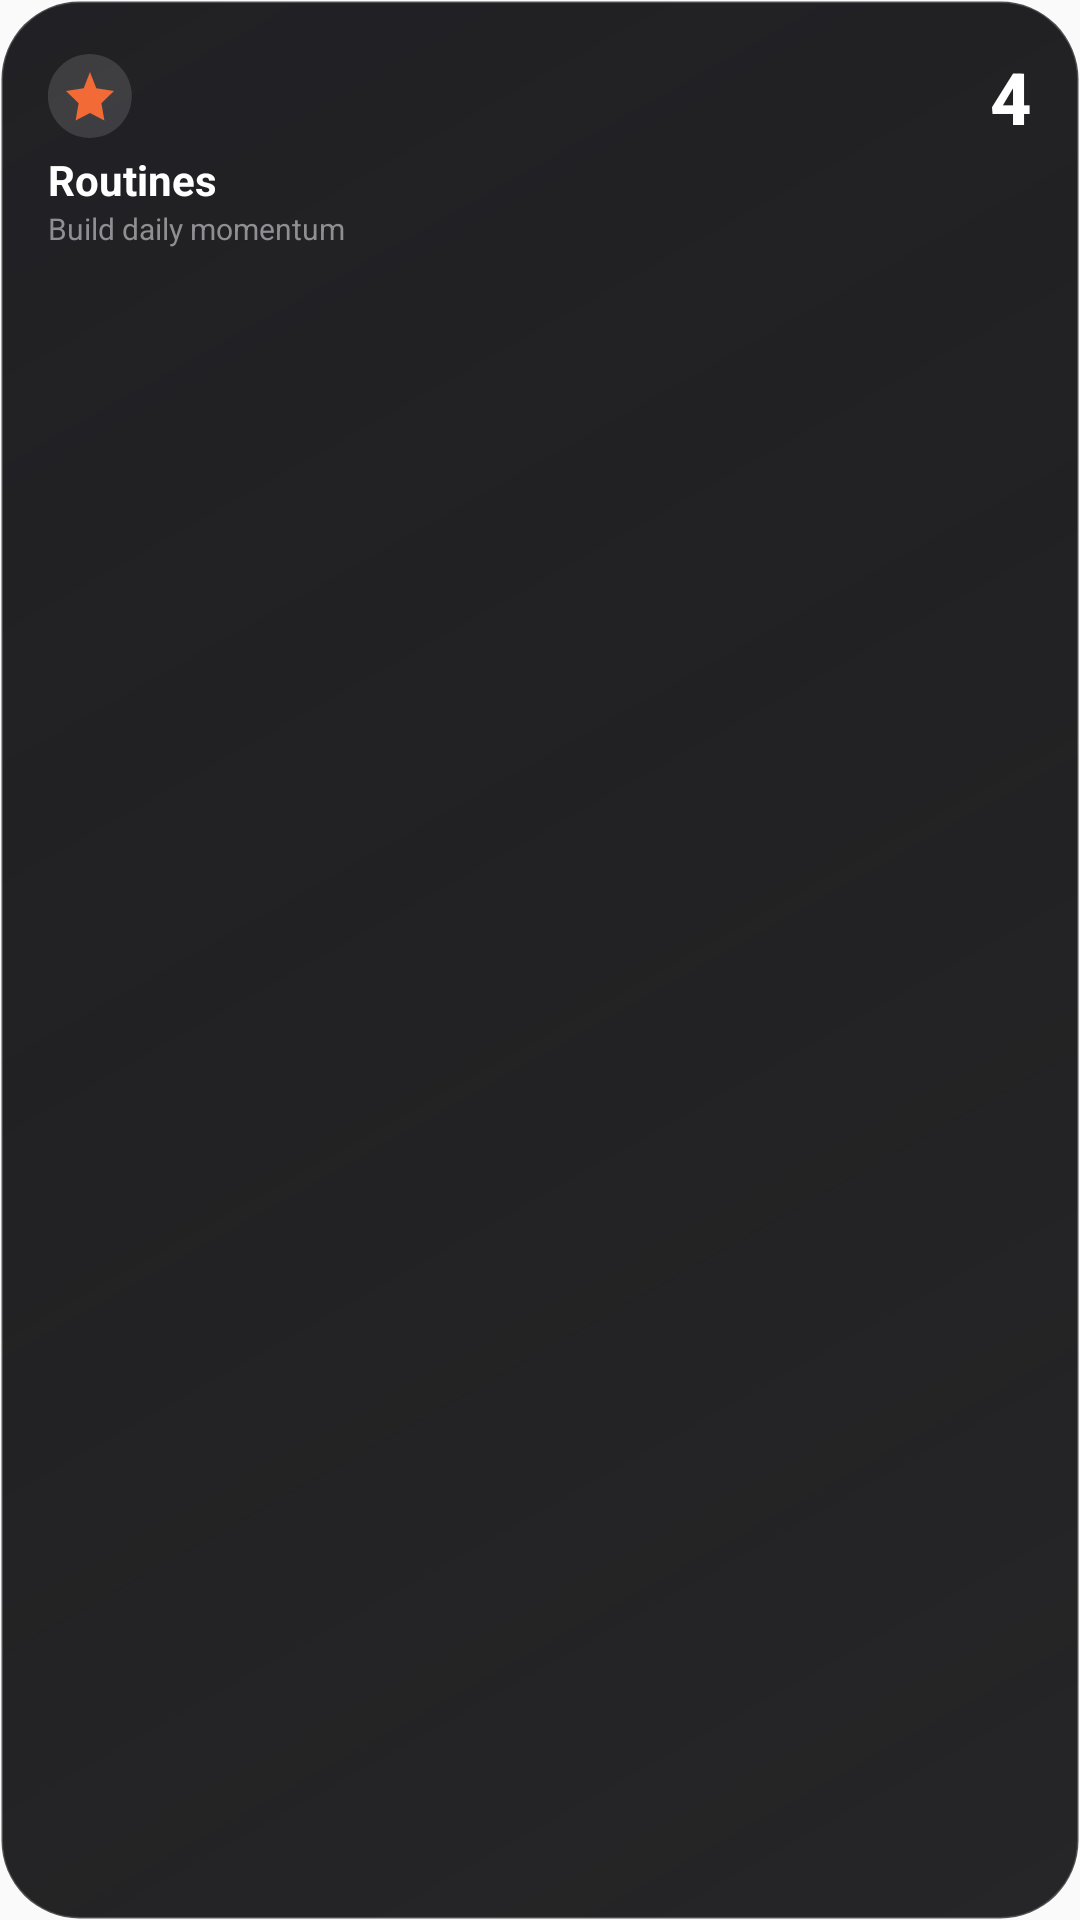

Android layout source for this screen:
<!-- AndroidManifest.xml: application theme AppTheme -->
<!-- res/layout/taskify_habits_compact_widget.xml -->
<?xml version="1.0" encoding="utf-8"?>
<LinearLayout xmlns:android="http://schemas.android.com/apk/res/android"
    android:id="@+id/widget_compact_habits_root"
    android:layout_width="match_parent"
    android:layout_height="match_parent"
    android:orientation="vertical"
    android:padding="16dp"
    android:background="@drawable/taskify_widget_small_bg">

    
    <LinearLayout
        android:id="@+id/compact_habits_header"
        android:layout_width="match_parent"
        android:layout_height="wrap_content"
        android:layout_marginBottom="6dp"
        android:orientation="vertical">

        
        <LinearLayout
            android:layout_width="match_parent"
            android:layout_height="wrap_content"
            android:orientation="horizontal"
            android:gravity="center_vertical">

            <ImageView
                android:layout_width="28dp"
                android:layout_height="28dp"
                android:src="@drawable/taskify_ic_circle_sparkle" />

            <FrameLayout
                android:layout_width="0dp"
                android:layout_height="1dp"
                android:layout_weight="1" />

            
            <TextView
                android:id="@+id/compact_habits_count"
                android:layout_width="wrap_content"
                android:layout_height="wrap_content"
                android:text="4"
                android:textColor="#FFFFFF"
                android:textSize="24sp"
                android:textStyle="bold"
                android:fontFamily="sans-serif-medium" />
        </LinearLayout>

        
        <TextView
            android:layout_width="wrap_content"
            android:layout_height="wrap_content"
            android:layout_marginTop="2dp"
            android:text="Routines"
            android:textColor="#FFFFFF"
            android:textSize="14sp"
            android:textStyle="bold" />

        <TextView
            android:id="@+id/compact_habits_subtitle"
            android:layout_width="wrap_content"
            android:layout_height="wrap_content"
            android:text="Build daily momentum"
            android:textColor="#8E8E93"
            android:textSize="10sp"
            android:maxLines="1"
            android:ellipsize="end" />
    </LinearLayout>

    
    <ListView
        android:id="@+id/widget_scroll_list"
        android:layout_width="match_parent"
        android:layout_height="0dp"
        android:layout_weight="1"
        android:clipToPadding="false"
        android:divider="@android:color/transparent"
        android:dividerHeight="4dp"
        android:paddingTop="2dp"
        android:paddingBottom="2dp"
        android:scrollbars="none" />

    
    <LinearLayout
        android:id="@+id/widget_empty"
        android:layout_width="match_parent"
        android:layout_height="0dp"
        android:layout_weight="1"
        android:orientation="vertical"
        android:gravity="center"
        android:visibility="gone">

        <TextView
            android:layout_width="wrap_content"
            android:layout_height="wrap_content"
            android:text="All Clear ✓"
            android:textColor="#FFFFFF"
            android:textSize="13sp"
            android:textStyle="bold" />

        <TextView
            android:layout_width="wrap_content"
            android:layout_height="wrap_content"
            android:layout_marginTop="2dp"
            android:text="All routines done today"
            android:textColor="#8E8E93"
            android:textSize="10sp" />
    </LinearLayout>
</LinearLayout>
<!-- resources referenced by this layout -->
<resources>
  <!-- drawable taskify_ic_circle_sparkle (drawable) -->
  <?xml version="1.0" encoding="utf-8"?>
  <vector xmlns:android="http://schemas.android.com/apk/res/android"
      android:width="28dp"
      android:height="28dp"
      android:viewportWidth="28"
      android:viewportHeight="28">
      
      <path
          android:fillColor="#22FFFFFF"
          android:pathData="M14,0A14,14 0 1,1 13.9,0" />
      
      <path
          android:fillColor="#F26A36"
          android:pathData="M14,6l2.1,5.4 5.9,0.9 -4.2,4.1 1,5.8 -4.8,-2.5 -4.8,2.5 1,-5.8 -4.2,-4.1 5.9,-0.9z" />
  </vector>
  <!-- drawable taskify_widget_small_bg (drawable) -->
  <?xml version="1.0" encoding="utf-8"?>
  <shape xmlns:android="http://schemas.android.com/apk/res/android"
      android:shape="rectangle">
      
      <gradient
          android:startColor="#F518181C"
          android:centerColor="#F0141416"
          android:endColor="#E8101012"
          android:angle="315"
          android:type="linear" />
      <corners android:radius="26dp" />
      
      <stroke
          android:width="1dp"
          android:color="#33FFFFFF" />
  </shape>
  <style name="AppTheme" parent="Theme.AppCompat.Light.DarkActionBar">
          
          <item name="colorPrimary">@color/colorPrimary</item>
          <item name="colorPrimaryDark">@color/colorPrimaryDark</item>
          <item name="colorAccent">@color/colorAccent</item>
      </style>
  <!-- not gathered from this repository: default colours our renderer supplied (Android Studio template values) -->
  <color name="colorPrimary">#FF6200EE</color>
  <color name="colorPrimaryDark">#FF3700B3</color>
  <color name="colorAccent">#FF03DAC5</color>
</resources>
